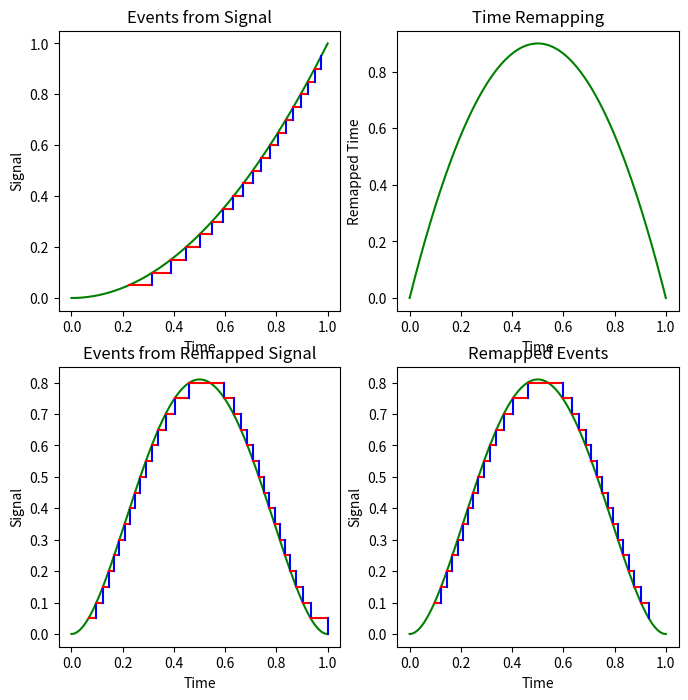

Recreate this plot in Python.
import numpy as np
from matplotlib import pyplot as plt
from scipy.interpolate import interp1d


def generate_events(y, t, threshold=0.05):
    ref = y[0]
    events = []
    for y_0, y_1, t_0, t_1 in zip(y, y[1:], t, t[1:]):
        while np.abs(ref - y_1) > threshold:
            p = np.sign(y_1 - ref)
            ref += p * threshold
            t_int = t_0 + (t_1 - t_0) * (ref - y_0) / (y_1 - y_0)
            events.append([t_int, p, ref])
    return np.array(events)

def plot_events(ax, timestamps, values):
    for t0, t1, v0, v1 in zip(timestamps, timestamps[1:], values, values[1:]):
        ax.plot([t0, t1], [v0, v0], color="r")
        ax.plot([t1, t1], [v0, v1], color="b")

def remap_events(events, t, phi):
    e_t, e_p, e_ref = events.T
    level_crossings = generate_level_crossings(t, phi, e_t)
    c_t, index, c_p = level_crossings.T
    index = index.astype("int32")
    e_p_new = c_p * e_p[index]
    e_ref_new = e_ref[index]
    e_t_new = c_t

    events_new = np.stack([e_t_new, e_p_new, e_ref_new], axis=1)

    return events_new

def generate_level_crossings(t, phi, levels):
    # find the level below current value

    levels = np.concatenate([[phi[0]], levels])
    level_idx = 0
    level_0 = levels[level_idx]
    level_1 = levels[level_idx+1]

    crossings = []
    for t_0, t_1, phi_0, phi_1 in zip(t, t[1:], phi, phi[1:]):
        # check if level is between phi0, phi1, then just add that
        level_0_between_phi_1_phi_0 = (phi_1 - level_0) * (level_0 - phi_0) > 0
        level_1_between_phi_1_phi_0 = (phi_1 - level_1) * (level_1 - phi_0) > 0

        if level_0_between_phi_1_phi_0 and not level_1_between_phi_1_phi_0:

            t_corr = t_0 + (t_1 - t_0) * (level_0 - phi_0) / (phi_1 - phi_0)
            idx = level_idx

            crossings.append([t_corr, idx, -1])

            level_idx -= 1

            level_0 = levels[level_idx]
            level_1 = levels[level_idx + 1]

        elif not level_0_between_phi_1_phi_0 and level_1_between_phi_1_phi_0:

            t_corr = t_0 + (t_1 - t_0) * (level_1 - phi_0) / (phi_1 - phi_0)
            idx = level_idx+1

            crossings.append([t_corr, idx, 1])

            level_idx += 1

            level_0 = levels[level_idx]
            level_1 = levels[level_idx + 1]

    crossings =  np.array(crossings)
    crossings = crossings[1:]
    crossings[:,1] -= 1

    return crossings

def signal_function(y):
    return y**2

def remapping_function2(t):
    return t**0.2

def remapping_function(t):
    return 0.9*(1-4*(t-.5)**2)

def remap_signal(signal, t, phi):
    linear_interp = interp1d(t, signal, kind='linear')
    return linear_interp(phi)


if __name__ == '__main__':
    N = 1000000
    timestamps = np.linspace(0, 1, N)
    signal = signal_function(timestamps)
    signal_remapped = remap_signal(signal, timestamps, remapping_function(timestamps))
    events = generate_events(signal, timestamps)
    events_remapped = generate_events(signal_remapped, timestamps)
    fig, ax = plt.subplots(ncols=2, nrows=2, figsize=(8, 8))

    # signal
    ax[0,0].plot(timestamps, signal, color="g")
    e_t, e_p, e_ref = events.T
    plot_events(ax[0,0], e_t, e_ref)
    ax[0,0].set_ylabel("Signal")
    ax[0,0].set_xlabel("Time")
    ax[0,0].set_title("Events from Signal")

    # signal 2
    ax[1,0].plot(timestamps, signal_remapped, color="g")
    e_t, e_p, e_ref = events_remapped.T
    plot_events(ax[1,0], e_t, e_ref)
    ax[1,0].set_ylabel("Signal")
    ax[1,0].set_xlabel("Time")
    ax[1,0].set_title("Events from Remapped Signal")

    # plot remapping function
    ax[0,1].plot(timestamps, remapping_function(timestamps), color="g")
    ax[0,1].set_ylabel("Remapped Time")
    ax[0,1].set_xlabel("Time")
    ax[0,1].set_title("Time Remapping")

    # signal 2
    ax[1,1].plot(timestamps, signal_remapped, color="g")
    events_remapped = remap_events(events, timestamps, remapping_function(timestamps))
    e_t, e_p, e_ref = events_remapped.T
    plot_events(ax[1,1], e_t, e_ref)
    ax[1,1].set_ylabel("Signal")
    ax[1,1].set_xlabel("Time")
    ax[1,1].set_title("Remapped Events")

    plt.show()